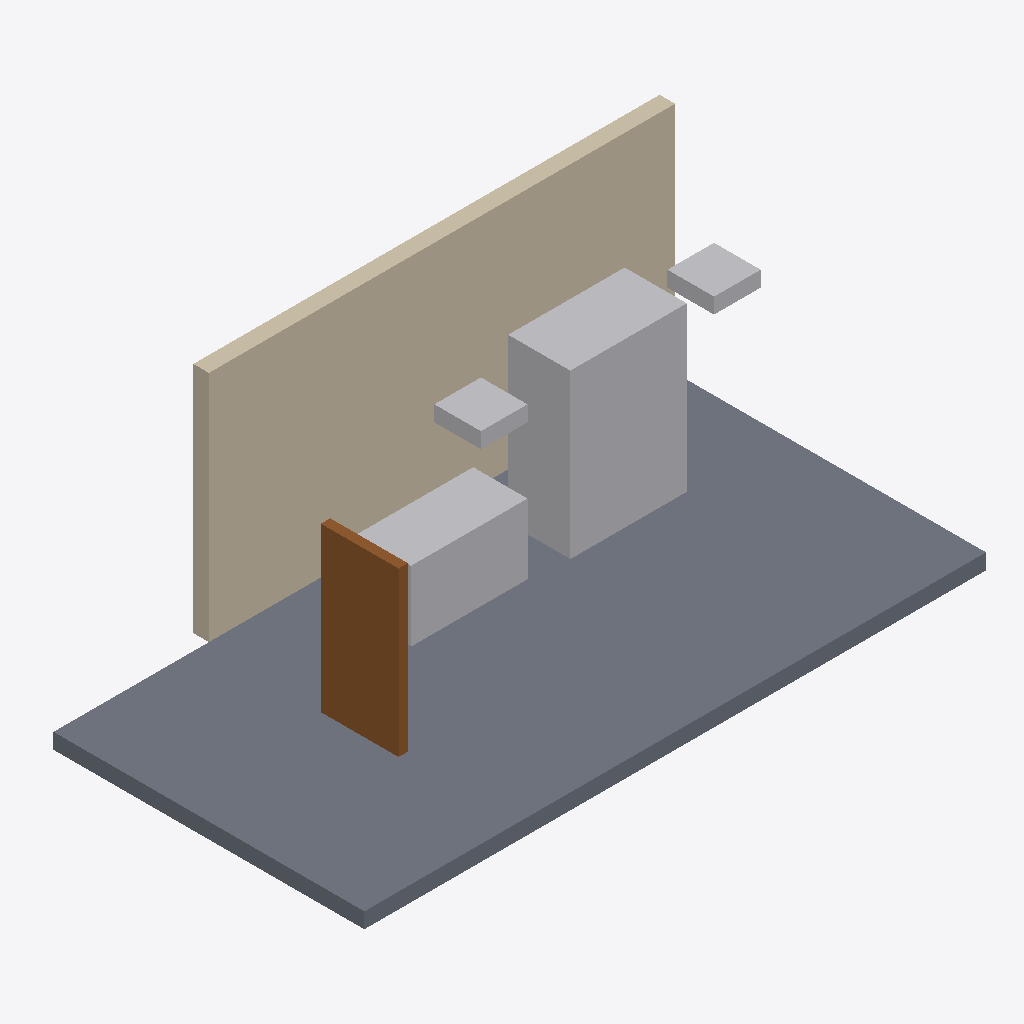
Isometric view of an IFC building model (IFC-SPF (STEP), schema IFC4, length unit metre), seen from the south-west, elements coloured by IFC class: 4 other elements (light grey), 1 slab (grey), 1 wall (beige), 1 door (brown).
Extent 8.0 m × 4.2 m × 3.2 m (x, y, z). Storeys (1): Ground floor at 0.00 m. Elements (7): 2 IfcAirTerminal, 2 IfcFurnishingElement, 1 IfcDoor, 1 IfcSlab, 1 IfcWall.

HEADER;
FILE_DESCRIPTION(('Original PCI synthetic BIM viewer fixture'),'2;1');
FILE_NAME('01_furnished_lab_IFC4_m.ifc','2026-11-04T00:00:00',('PCI'),('PCI'),'PCI','PCI','');
FILE_SCHEMA(('IFC4'));
ENDSEC;
DATA;
#11=IFCPROJECT('0000000000000000000001',#5,'PCI viewer samples',$,$,$,$,(#8),#10);
#12=IFCSITE('0000000000000000000002',#5,'Synthetic site',$,$,$,$,$,.ELEMENT.,$,$,$,$,$);
#13=IFCBUILDING('0000000000000000000003',#5,'Synthetic building',$,$,$,$,$,.ELEMENT.,$,$,$);
#16=IFCBUILDINGSTOREY('0000000000000000000006',#5,'Ground floor',$,$,$,$,$,.ELEMENT.,0.0);
#64=IFCSLAB('0000000000000000000014',#5,'Floor slab',$,$,#56,#63,$,.FLOOR.);
#52=IFCWALL('0000000000000000000012',#5,'Rear wall',$,$,#44,#51,$,.NOTDEFINED.);
#126=IFCFURNISHINGELEMENT('0000000000000000000028',#5,'Biosafety cabinet',$,$,#118,#125,$);
#76=IFCDOOR('0000000000000000000016',#5,'Airlock to laboratory door',$,$,#68,#75,$,2.1,0.12,.DOOR.,.SINGLE_SWING_LEFT.,$);
#143=IFCFURNISHINGELEMENT('0000000000000000000032',#5,'Work bench',$,$,#135,#142,$);
#108=IFCAIRTERMINAL('0000000000000000000024',#5,'Exhaust terminal',$,$,#100,#107,$,.DIFFUSER.);
#90=IFCAIRTERMINAL('0000000000000000000020',#5,'Supply diffuser',$,$,#82,#89,$,.DIFFUSER.);
ENDSEC;
